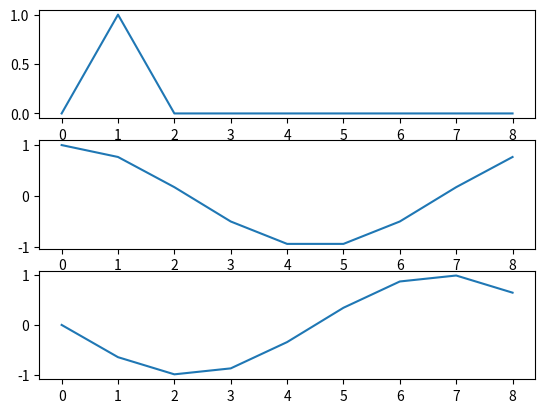

The script that saved this image:
import numpy as np
import matplotlib.pyplot as plt

i1 = 3+2j
print(i1)
i2 = 1j
print(i2**2)
print(i1 + i2)
print(i1 * i2)

signal = [0,1.0,0,0,0,0,0,0,0]
plt.subplot(311)
plt.plot(signal)


fourier = np.fft.fft(signal)
print(fourier)
print(fourier.shape)
plt.subplot(312)
plt.plot(np.real(fourier))
plt.subplot(313)
plt.plot(np.imag(fourier))

plt.show()
